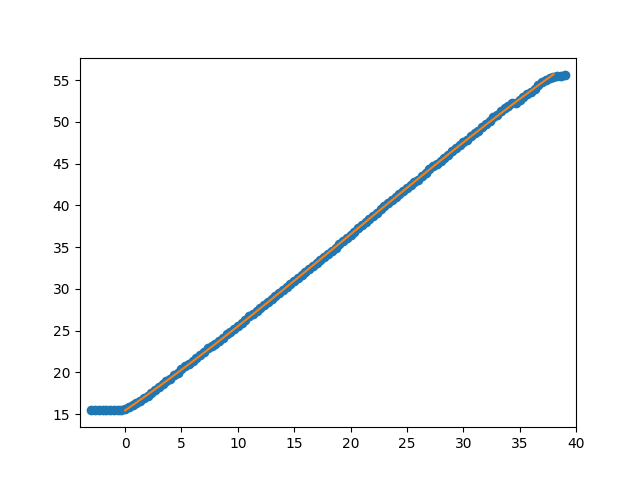

Data behind this chart, as committed beside it:
Puller Meas. (neg) (mm), Carriage Meas. (mm), Num Rollers Pulled, Measurement after rollers pulled (mm), Puller Indicator After Move (neg) (mm), Carriage Indicator After Move (mm), Distance from outside of extrusion to ca…, Distance from outside of extrusion to ca…, Exclude Cable Pull Greater Than (mm), Note
, 0.89, , , , , 72.68, 112.6, , 
, 0.88, , , , , , , , 
, 0.86, , , , , , , , 
, 0.85, , , , , , , , 
, 0.86, , , , , , , , 
, 0.84, , , , , , , , 
, 0.85, , , , , , , , 
, 0.86, , , , , , , , 
, 0.9, , , , , , , , 
, 0.97, , , , , , , , 
, 1.17, , , , , , , , 
, 1.43, , , , , , , , 
, 1.72, , , , , , , , 
, 1.98, , , , , , , , 
, 2.26, , , , , , , , 
, 2.56, , , , , , , , 
, 2.91, , , , , , , , 
, 3.25, 1, 3.27, , , , , , 
, 3.62, , , , , , , , 
, 4, , , , , , , , 
, 4.3, , , , , , , , 
, 4.63, , , , , , , , 
, 5, , , , , , , , 
, 5.35, , , , , , , , 
, 5.75, , , , , , , , 
, 6.09, , , , , , , , 
, 6.42, , , , , , , , 
, 6.72, , , , , , , , 
, 7.07, 1, 7.08, , , , , , 
, 7.45, , , , , , , , 
, 7.86, , , , , , , , 
, 8.23, , , , , , , , 
, 8.49, , , , , , , , 
, 8.8, , , , , , , , 
, 9.14, , , , , , , , 
, 9.54, , , , , , , , 
, 9.92, , , , , , , , 
, 10.26, , , , , , , , 
, 10.62, , , , , , , , 
, 10.94, , , , , , , , 
, 11.28, 1, 11.3, , , , , , 
, 11.65, , , , , , , , 
, 12.07, , , , , , , , 
, 12.4, , , , , , , , 
, 12.7, , , , , , , , 
, 13.1, , , , , , , , 
, 13.46, , , , , , , , 
, 13.81, , , , , , , , 
, 14.21, , , , , , , , 
, 14.54, , , , , , , , 
, 14.91, 1, 14.9, , , , , , 
, 15.19, , , , , , , , 
, 15.56, , , , , , , , 
, 15.94, , , , , , , , 
, 16.32, , , , , , , , 
, 16.72, , , , , , , , 
, 17.04, , , , , , , , 
, 17.35, , , , , , , , 
, 17.71, , , , , , , , 
, 18.09, , , , , , , , 
... 67 more rows
